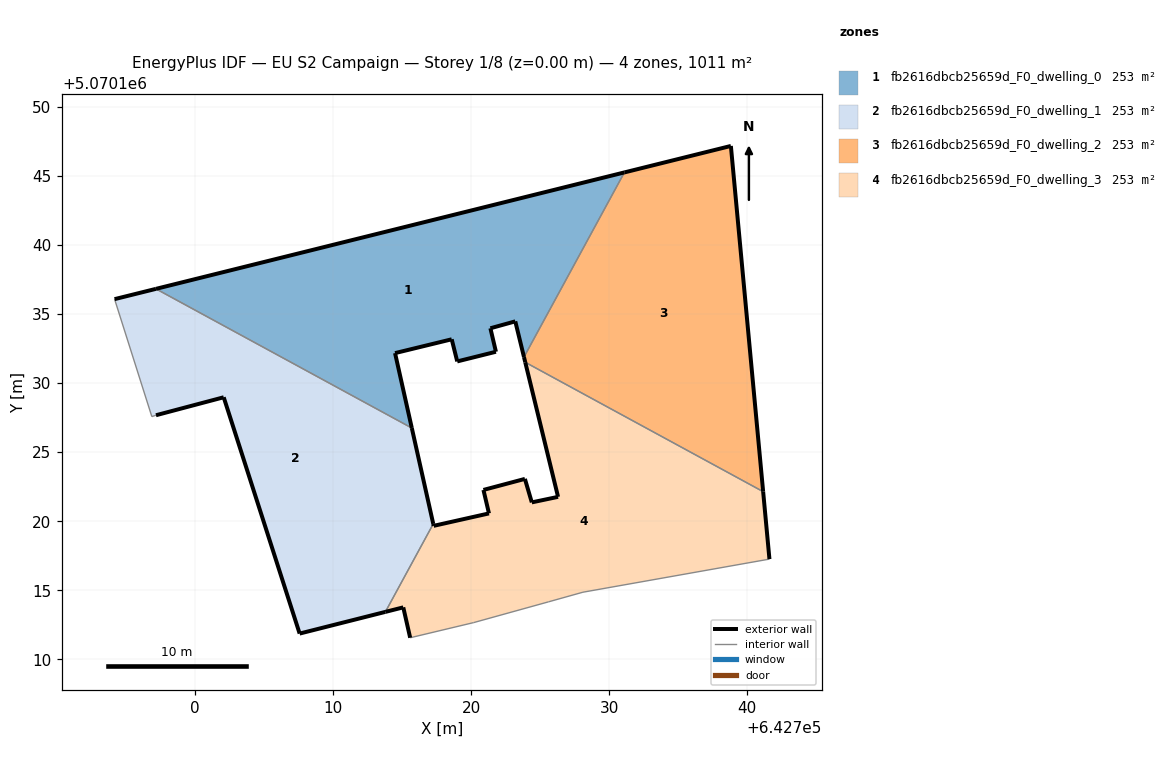
=== STOREY PLAN SPEC (per zone: floor XY polygon, exterior-wall plan segments, windows/doors) ===
zone 1: fb2616dbcb25659d_F0_dwelling_0  (252.9 m²)
  floor: (642723.83, 5070131.89) (642731.10, 5070145.26) (642697.18, 5070136.83) (642715.71, 5070126.75) (642714.49, 5070132.17) (642718.60, 5070133.17) (642719.00, 5070131.57) (642721.80, 5070132.27) (642721.40, 5070133.97) (642723.20, 5070134.47)
  exterior wall: (642723.20, 5070134.47) – (642721.40, 5070133.97)  [1.9 m]
  exterior wall: (642721.40, 5070133.97) – (642721.80, 5070132.27)  [1.7 m]
  exterior wall: (642721.80, 5070132.27) – (642719.00, 5070131.57)  [2.9 m]
  exterior wall: (642719.00, 5070131.57) – (642718.60, 5070133.17)  [1.7 m]
  exterior wall: (642718.60, 5070133.17) – (642714.49, 5070132.17)  [4.2 m]
  exterior wall: (642714.49, 5070132.17) – (642715.71, 5070126.75)  [5.6 m]
  exterior wall: (642697.18, 5070136.83) – (642731.10, 5070145.26)  [35.0 m]
  exterior wall: (642723.83, 5070131.89) – (642723.20, 5070134.47)  [2.7 m]
  interior walls: 2
zone 2: fb2616dbcb25659d_F0_dwelling_1  (252.9 m²)
  floor: (642713.80, 5070113.43) (642717.26, 5070119.81) (642715.71, 5070126.75) (642697.18, 5070136.83) (642694.18, 5070136.08) (642696.88, 5070127.58) (642697.18, 5070127.67) (642702.09, 5070128.97) (642707.58, 5070111.86)
  exterior wall: (642694.18, 5070136.08) – (642697.18, 5070136.83)  [3.1 m]
  exterior wall: (642715.71, 5070126.75) – (642717.26, 5070119.81)  [7.1 m]
  exterior wall: (642713.80, 5070113.43) – (642707.58, 5070111.86)  [6.4 m]
  exterior wall: (642707.58, 5070111.86) – (642702.09, 5070128.97)  [18.0 m]
  exterior wall: (642702.09, 5070128.97) – (642697.18, 5070127.67)  [5.1 m]
  interior walls: 4
zone 3: fb2616dbcb25659d_F0_dwelling_2  (252.9 m²)
  floor: (642741.15, 5070122.14) (642738.82, 5070147.18) (642731.10, 5070145.26) (642723.83, 5070131.89) (642723.93, 5070131.51)
  exterior wall: (642738.82, 5070147.18) – (642741.15, 5070122.14)  [25.1 m]
  exterior wall: (642723.93, 5070131.51) – (642723.83, 5070131.89)  [0.4 m]
  exterior wall: (642731.10, 5070145.26) – (642738.82, 5070147.18)  [7.9 m]
  interior walls: 2
zone 4: fb2616dbcb25659d_F0_dwelling_3  (252.9 m²)
  floor: (642741.61, 5070117.25) (642741.15, 5070122.14) (642723.93, 5070131.51) (642726.30, 5070121.76) (642724.40, 5070121.36) (642723.90, 5070123.06) (642720.90, 5070122.26) (642721.30, 5070120.56) (642717.29, 5070119.67) (642717.26, 5070119.81) (642713.80, 5070113.43) (642715.09, 5070113.76) (642715.59, 5070111.56) (642720.19, 5070112.66) (642725.60, 5070114.16) (642728.10, 5070114.86)
  exterior wall: (642721.30, 5070120.56) – (642720.90, 5070122.26)  [1.7 m]
  exterior wall: (642720.90, 5070122.26) – (642723.90, 5070123.06)  [3.1 m]
  exterior wall: (642723.90, 5070123.06) – (642724.40, 5070121.36)  [1.8 m]
  exterior wall: (642724.40, 5070121.36) – (642726.30, 5070121.76)  [1.9 m]
  exterior wall: (642726.30, 5070121.76) – (642723.93, 5070131.51)  [10.0 m]
  exterior wall: (642741.15, 5070122.14) – (642741.61, 5070117.25)  [4.9 m]
  exterior wall: (642715.59, 5070111.56) – (642715.09, 5070113.76)  [2.3 m]
  exterior wall: (642715.09, 5070113.76) – (642713.80, 5070113.43)  [1.3 m]
  exterior wall: (642717.26, 5070119.81) – (642717.29, 5070119.67)  [0.1 m]
  exterior wall: (642717.29, 5070119.67) – (642721.30, 5070120.56)  [4.1 m]
  interior walls: 6

=== DERIVED (storey summary) ===
Building: EU S2 Campaign
Storey: 1 of 8  (floor level z = 0.00 m)
Storey gross floor area: 1011.5 m²
Zones on this storey: 4
  - fb2616dbcb25659d_F0_dwelling_0: floor 252.9 m²; exterior wall 55.6 m (166.7 m²); WWR 0.0%
  - fb2616dbcb25659d_F0_dwelling_1: floor 252.9 m²; exterior wall 39.7 m (119.0 m²); WWR 0.0%
  - fb2616dbcb25659d_F0_dwelling_2: floor 252.9 m²; exterior wall 33.5 m (100.4 m²); WWR 0.0%
  - fb2616dbcb25659d_F0_dwelling_3: floor 252.9 m²; exterior wall 31.4 m (94.1 m²); WWR 0.0%
Zone adjacency (shared interzone walls):
  - fb2616dbcb25659d_F0_dwelling_0 ↔ fb2616dbcb25659d_F0_dwelling_1
  - fb2616dbcb25659d_F0_dwelling_0 ↔ fb2616dbcb25659d_F0_dwelling_2
  - fb2616dbcb25659d_F0_dwelling_1 ↔ fb2616dbcb25659d_F0_dwelling_3
  - fb2616dbcb25659d_F0_dwelling_2 ↔ fb2616dbcb25659d_F0_dwelling_3